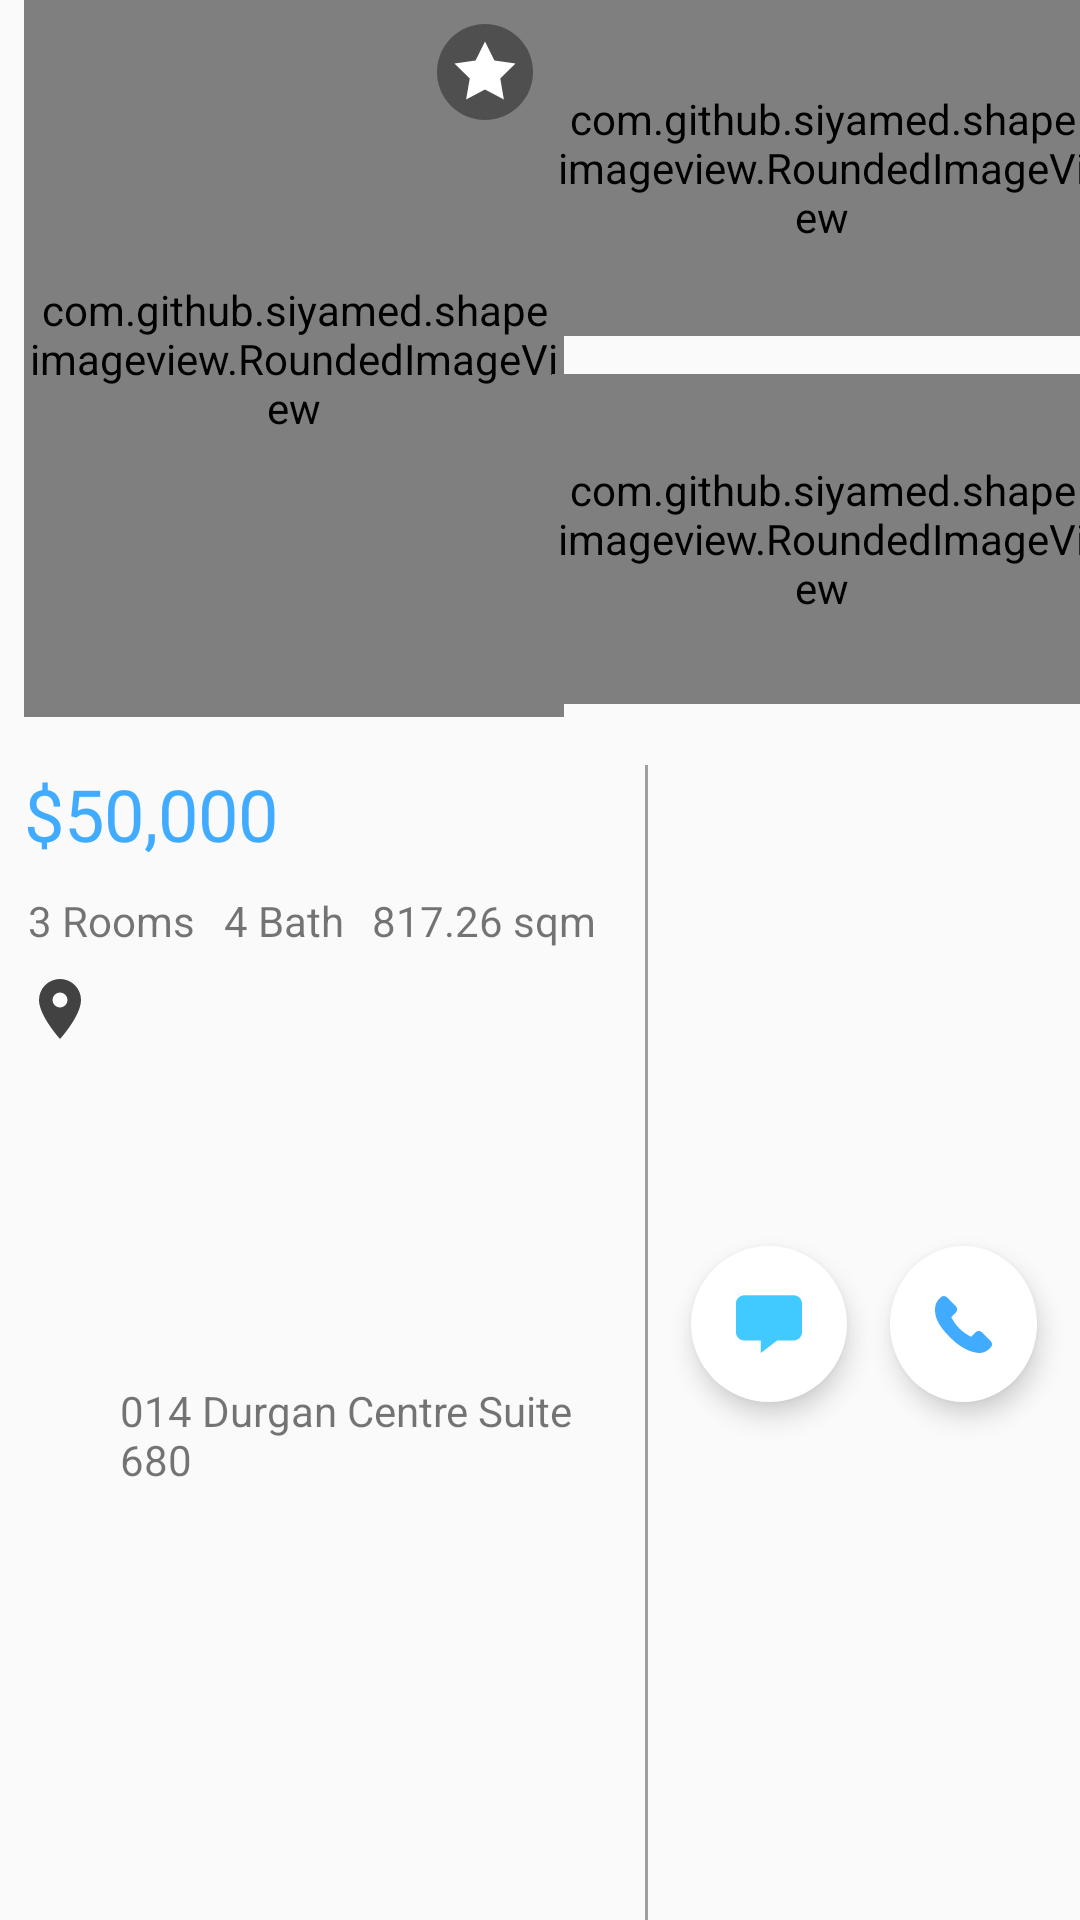

Write the Android layout XML for this screen, with the resource values it uses.
<!-- AndroidManifest.xml: application theme AppTheme.NoActionBar -->
<!-- res/layout/real_estate_layout.xml -->
<?xml version="1.0" encoding="utf-8"?>
<android.support.constraint.ConstraintLayout xmlns:android="http://schemas.android.com/apk/res/android"
    xmlns:app="http://schemas.android.com/apk/res-auto"
    xmlns:tools="http://schemas.android.com/tools"
    android:layout_width="match_parent"
    android:layout_height="wrap_content"
    android:layout_marginTop="48dp"
    >

    <com.github.siyamed.shapeimageview.RoundedImageView
        android:id="@+id/roundedImageView"
        android:layout_width="180dp"
        android:layout_height="239dp"
        android:layout_marginStart="8dp"
        app:layout_constraintStart_toStartOf="parent"
        app:layout_constraintTop_toTopOf="parent"
        app:siRadius="6dp"
        tools:layout_editor_absoluteY="1dp" />


    <ImageView
        android:layout_width="37dp"
        android:layout_height="wrap_content"
        android:layout_marginEnd="8dp"
        android:layout_marginTop="8dp"
        android:src="@drawable/ic_star1"
        app:layout_constraintEnd_toEndOf="@id/roundedImageView"
        app:layout_constraintTop_toTopOf="parent" />

    <com.github.siyamed.shapeimageview.RoundedImageView
        android:id="@+id/preview1"
        android:layout_width="180dp"
        android:layout_height="112dp"
        android:layout_marginEnd="8dp"
        android:layout_marginStart="8dp"
        app:layout_constraintEnd_toEndOf="parent"
        app:layout_constraintStart_toEndOf="@id/roundedImageView"
        app:layout_constraintTop_toTopOf="parent"
        app:siRadius="6dp" />

    <com.github.siyamed.shapeimageview.RoundedImageView
        android:id="@+id/preview2"
        android:layout_width="180dp"
        android:layout_height="110dp"
        android:layout_marginEnd="8dp"
        android:layout_marginStart="8dp"
        android:layout_marginTop="8dp"
        app:layout_constraintEnd_toEndOf="parent"
        app:layout_constraintStart_toEndOf="@id/roundedImageView"
        app:layout_constraintTop_toBottomOf="@id/preview1"
        app:layout_constraintBottom_toTopOf="@id/house_price"
        app:siRadius="6dp" />

    <TextView
        android:id="@+id/house_price"
        android:layout_width="wrap_content"
        android:layout_height="wrap_content"
        android:layout_marginStart="8dp"
        android:text="$50,000"
        android:textColor="#41ACFF"
        android:textSize="24sp"
        android:paddingTop="16dp"
        android:paddingBottom="10dp"
        app:layout_constraintTop_toBottomOf="@id/roundedImageView"
        app:layout_constraintStart_toStartOf="parent"
        tools:layout_editor_absoluteY="105dp" />


    <TextView
        android:id="@+id/house_rooms_number"
        android:layout_width="wrap_content"
        android:layout_height="wrap_content"
        android:text="3 Rooms"
        app:layout_constraintEnd_toStartOf="@id/house_bath_number"
        app:layout_constraintStart_toStartOf="parent"
        app:layout_constraintTop_toBottomOf="@+id/house_price" />

    <TextView
        android:id="@+id/house_bath_number"
        android:layout_width="wrap_content"
        android:layout_height="wrap_content"
        android:text="4 Bath"
        app:layout_constraintEnd_toStartOf="@id/house_area"
        app:layout_constraintStart_toEndOf="@id/house_rooms_number"
        app:layout_constraintTop_toBottomOf="@+id/house_price" />

    <TextView
        android:id="@+id/house_area"
        android:layout_width="wrap_content"
        android:layout_height="wrap_content"
        android:layout_marginEnd="8dp"
        android:text="817.26 sqm"
        app:layout_constraintEnd_toStartOf="@+id/guideline2"
        app:layout_constraintStart_toEndOf="@id/house_bath_number"
        app:layout_constraintTop_toBottomOf="@+id/house_price" />

    <android.support.constraint.Guideline
        android:id="@+id/guideline2"
        android:layout_width="wrap_content"
        android:layout_height="wrap_content"
        android:orientation="vertical"
        app:layout_constraintGuide_percent="0.6" />

    <View
        android:layout_width="1dp"
        android:layout_height="0dp"
        android:layout_marginTop="16dp"
        android:background="#9E9E9E"
        app:layout_constraintBottom_toBottomOf="parent"
        app:layout_constraintEnd_toStartOf="@+id/guideline2"
        app:layout_constraintTop_toBottomOf="@id/roundedImageView" />

    <ImageView
        android:id="@+id/chat_option"
        android:layout_width="52dp"
        android:layout_height="52dp"
        android:layout_marginBottom="8dp"
        android:layout_marginTop="16dp"
        android:background="@drawable/circle_background"
        android:elevation="5dp"
        android:padding="15dp"
        android:src="@drawable/ic_speech_bubble"
        app:layout_constraintBottom_toBottomOf="parent"
        app:layout_constraintEnd_toStartOf="@id/call_option"
        app:layout_constraintStart_toEndOf="@id/guideline2"
        app:layout_constraintTop_toBottomOf="@id/preview2" />

    <ImageView
        android:id="@+id/call_option"
        android:layout_width="49dp"
        android:layout_height="52dp"
        android:layout_marginBottom="8dp"
        android:layout_marginTop="16dp"
        android:background="@drawable/circle_background"
        android:elevation="5dp"
        android:padding="15dp"
        android:src="@drawable/ic_call"
        app:layout_constraintBottom_toBottomOf="parent"
        app:layout_constraintEnd_toEndOf="parent"
        app:layout_constraintStart_toEndOf="@id/chat_option"
        app:layout_constraintTop_toBottomOf="@id/preview2" />


    <ImageView
        android:id="@+id/location_icon"
        android:layout_width="wrap_content"
        android:layout_height="wrap_content"
        android:src="@drawable/ic_maps_grey"
        app:layout_constraintTop_toBottomOf="@id/house_rooms_number"
        app:layout_constraintStart_toStartOf="parent"
        android:layout_marginStart="8dp"
        android:layout_marginTop="8dp"
        />


    <TextView
        android:layout_width="0dp"
        android:layout_height="wrap_content"
        android:layout_marginBottom="8dp"
        android:layout_marginEnd="8dp"
        android:layout_marginStart="8dp"
        android:layout_marginTop="8dp"
        android:text="@string/address_sample"
        app:layout_constraintBottom_toBottomOf="parent"
        app:layout_constraintEnd_toStartOf="@+id/guideline2"
        app:layout_constraintStart_toEndOf="@id/location_icon"
        app:layout_constraintTop_toBottomOf="@id/house_rooms_number" />


</android.support.constraint.ConstraintLayout>
<!-- resources referenced by this layout -->
<resources>
  <!-- drawable circle_background (drawable) -->
  <shape
      xmlns:android="http://schemas.android.com/apk/res/android"
      android:shape="oval">
  
      <solid android:color="#FFF"/>
      <size
          android:width="200dp"
          android:height="200dp"/>
  </shape>
  <!-- drawable ic_call (drawable) -->
  <vector android:height="24dp" android:viewportHeight="348.077"
      android:viewportWidth="348.077" android:width="24dp" xmlns:android="http://schemas.android.com/apk/res/android">
      <path android:fillColor="#41ACFF" android:pathData="M340.273,275.083l-53.755,-53.761c-10.707,-10.664 -28.438,-10.34 -39.518,0.744l-27.082,27.076c-1.711,-0.943 -3.482,-1.928 -5.344,-2.973c-17.102,-9.476 -40.509,-22.464 -65.14,-47.113c-24.704,-24.701 -37.704,-48.144 -47.209,-65.257c-1.003,-1.813 -1.964,-3.561 -2.913,-5.221l18.176,-18.149l8.936,-8.947c11.097,-11.1 11.403,-28.826 0.721,-39.521L73.39,8.194C62.708,-2.486 44.969,-2.162 33.872,8.938l-15.15,15.237l0.414,0.411c-5.08,6.482 -9.325,13.958 -12.484,22.02C3.74,54.28 1.927,61.603 1.098,68.941C-6,127.785 20.89,181.564 93.866,254.541c100.875,100.868 182.167,93.248 185.674,92.876c7.638,-0.913 14.958,-2.738 22.397,-5.627c7.992,-3.122 15.463,-7.361 21.941,-12.43l0.331,0.294l15.348,-15.029C350.631,303.527 350.95,285.795 340.273,275.083z"/>
  </vector>
  <!-- drawable ic_maps_grey (drawable) -->
  <vector xmlns:android="http://schemas.android.com/apk/res/android"
      android:height="24dp"
      android:width="24dp"
      android:viewportWidth="24"
      android:viewportHeight="24">
      <path android:fillColor="#424242" android:pathData="M12,11.5A2.5,2.5 0 0,1 9.5,9A2.5,2.5 0 0,1 12,6.5A2.5,2.5 0 0,1 14.5,9A2.5,2.5 0 0,1 12,11.5M12,2A7,7 0 0,0 5,9C5,14.25 12,22 12,22C12,22 19,14.25 19,9A7,7 0 0,0 12,2Z" />
  </vector>
  <!-- drawable ic_speech_bubble (drawable) -->
  <vector android:height="24dp" android:viewportHeight="80"
      android:viewportWidth="80" android:width="24dp" xmlns:android="http://schemas.android.com/apk/res/android">
      <path android:fillColor="#41CAFF" android:pathData="M10,5L70,5C75.5,5 80,9.5 80,15l-0,35c-0,5.5 -4.5,10 -10,10l-20,0l-20,15L30,60l-20,0c-5.5,0 -10,-4.5 -10,-10L0,15C0,9.5 4.5,5 10,5z"/>
  </vector>
  <!-- drawable ic_star1 (drawable) -->
  <vector android:height="32dp" android:viewportHeight="496.158"
      android:viewportWidth="496.158" android:width="32dp" xmlns:android="http://schemas.android.com/apk/res/android">
      <path android:fillColor="#60000000" android:pathData="M0,248.085C0,111.063 111.069,0.003 248.075,0.003c137.013,0 248.083,111.061 248.083,248.082c0,137.002 -111.07,248.07 -248.083,248.07C111.069,496.155 0,385.087 0,248.085z"/>
      <path android:fillColor="#FFFFFF" android:pathData="M248.071,89.962l48.797,98.819l109.061,15.867l-78.936,76.917l18.633,108.633l-97.555,-51.288l-97.566,51.288l18.638,-108.633l-78.914,-76.917l109.076,-15.867z"/>
  </vector>
  <string name="address_sample">014 Durgan Centre Suite 680</string>
  <style name="AppTheme.NoActionBar">
          <item name="windowActionBar">false</item>
          <item name="windowNoTitle">true</item>
          <item name="android:windowLightStatusBar">true</item>
  
      </style>
</resources>
